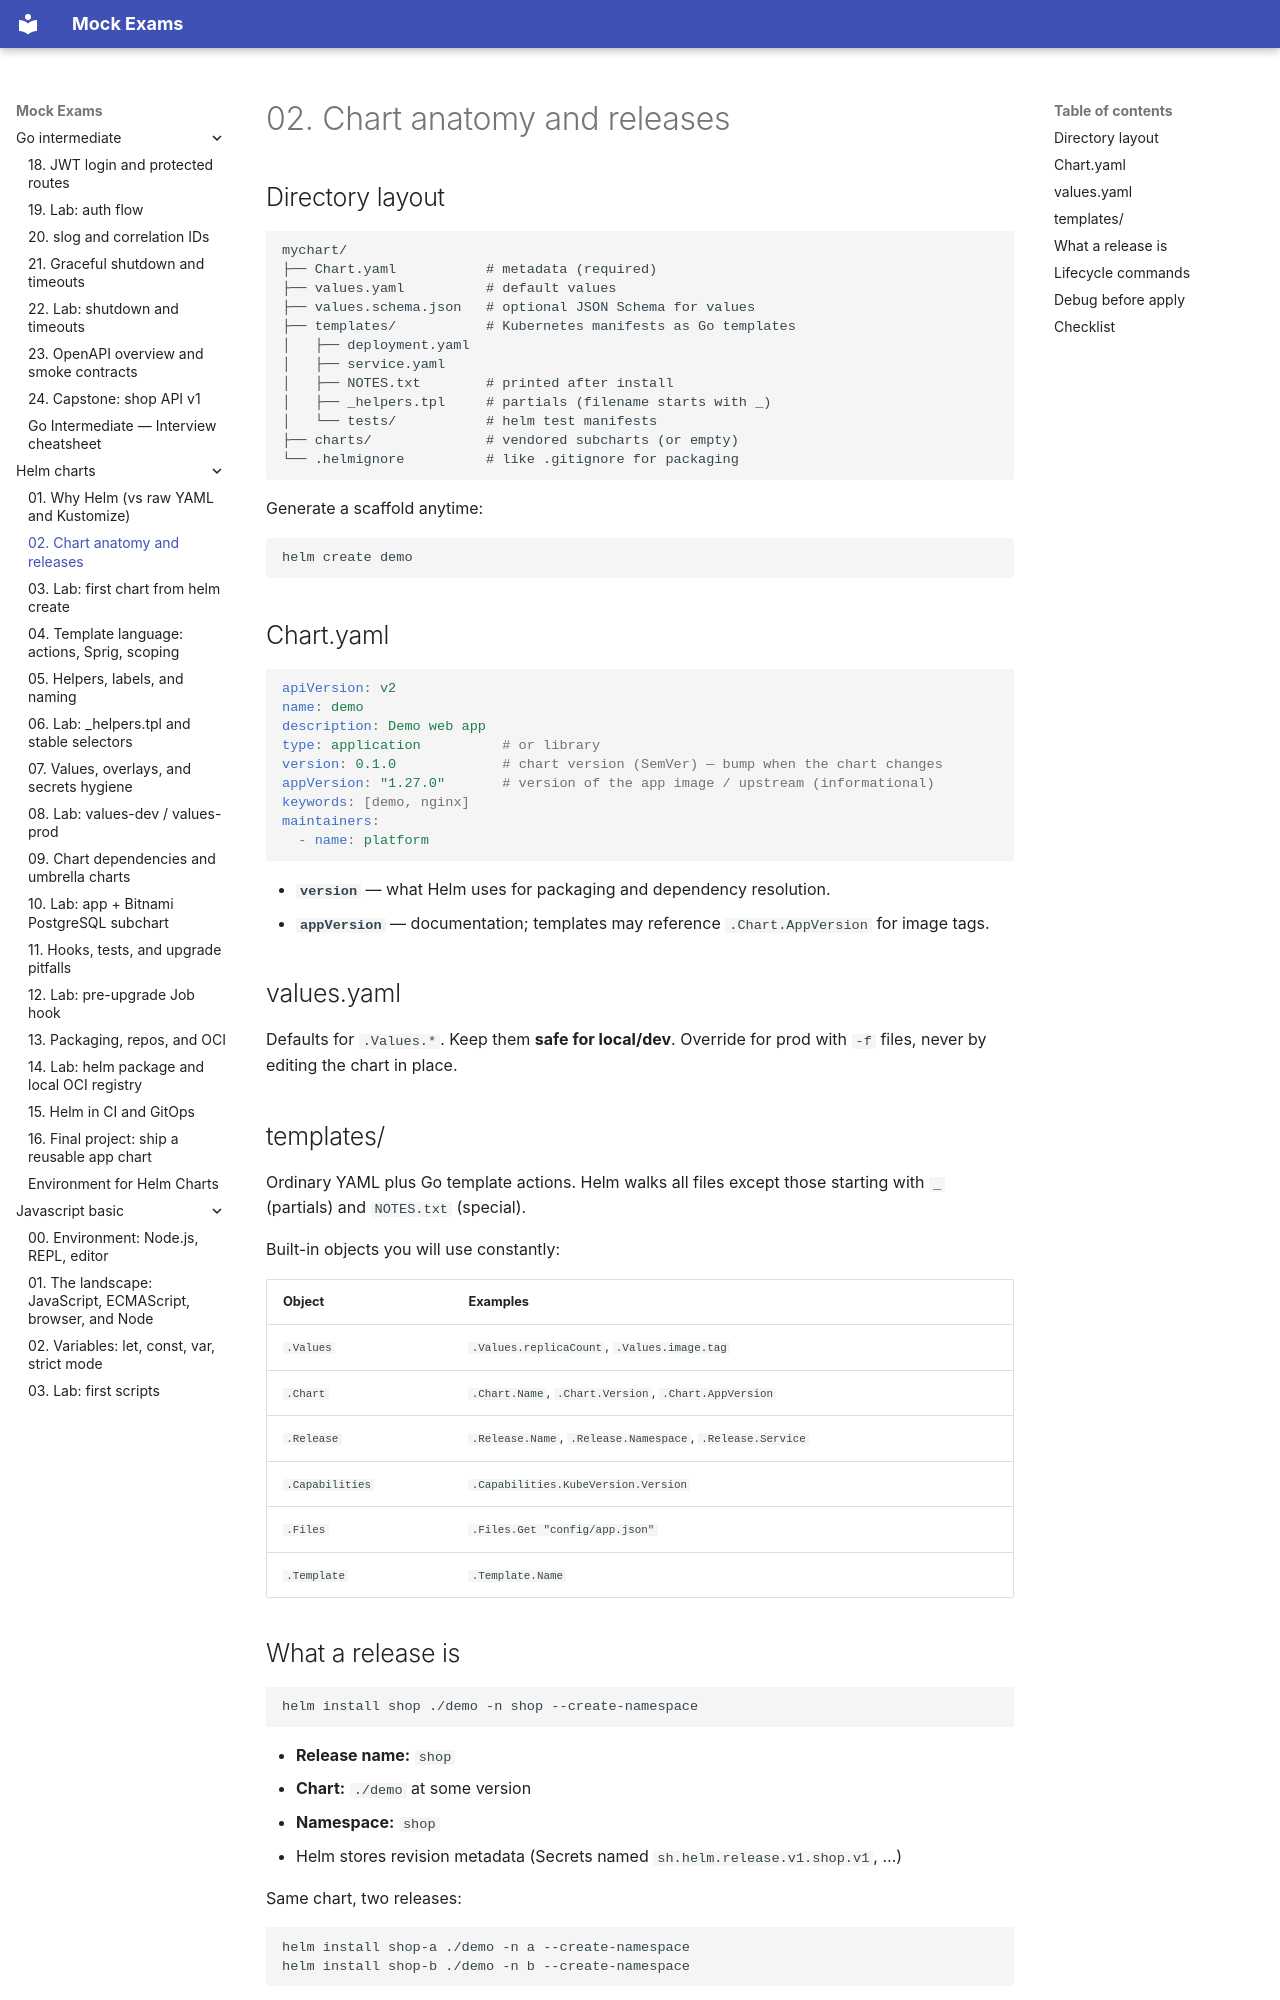

repository: FedorArbuzov/mock-exams · page: helm-charts/02-chart-anatomy/index.html · generator: mkdocs

# 02. Chart anatomy and releases

## Directory layout

```text
mychart/
├── Chart.yaml           # metadata (required)
├── values.yaml          # default values
├── values.schema.json   # optional JSON Schema for values
├── templates/           # Kubernetes manifests as Go templates
│   ├── deployment.yaml
│   ├── service.yaml
│   ├── NOTES.txt        # printed after install
│   ├── _helpers.tpl     # partials (filename starts with _)
│   └── tests/           # helm test manifests
├── charts/              # vendored subcharts (or empty)
└── .helmignore          # like .gitignore for packaging
```

Generate a scaffold anytime:

```bash
helm create demo
```

## Chart.yaml

```yaml
apiVersion: v2
name: demo
description: Demo web app
type: application          # or library
version: 0.1.0             # chart version (SemVer) — bump when the chart changes
appVersion: "1.27.0"       # version of the app image / upstream (informational)
keywords: [demo, nginx]
maintainers:
  - name: platform
```

- **`version`** — what Helm uses for packaging and dependency resolution.
- **`appVersion`** — documentation; templates may reference `.Chart.AppVersion` for image tags.

## values.yaml

Defaults for `.Values.*`. Keep them **safe for local/dev**. Override for prod with `-f` files, never by editing the chart in place.

## templates/

Ordinary YAML plus Go template actions. Helm walks all files except those starting with `_` (partials) and `NOTES.txt` (special).

Built-in objects you will use constantly:

| Object | Examples |
|--------|----------|
| `.Values` | `.Values.replicaCount`, `.Values.image.tag` |
| `.Chart` | `.Chart.Name`, `.Chart.Version`, `.Chart.AppVersion` |
| `.Release` | `.Release.Name`, `.Release.Namespace`, `.Release.Service` |
| `.Capabilities` | `.Capabilities.KubeVersion.Version` |
| `.Files` | `.Files.Get "config/app.json"` |
| `.Template` | `.Template.Name` |
